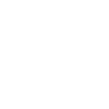
t = 0.00 s
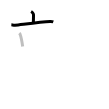
t = 2.25 s
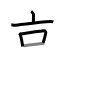
t = 4.50 s
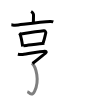
t = 6.50 s
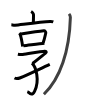
t = 8.75 s
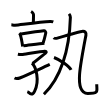
t = 11.00 s

The animated SVG that drew these frames (rendered in a browser with its animation timeline set to each time). Animation: 11 SMIL elements (animate=11); one cycle of 11.00 s.

<svg width="109px" height="109px" viewBox="0 0 px 109px" xmlns="http://www.w3.org/2000/svg" xmlns:xlink="http://www.w3.org/1999/xlink" xml:space="preserve" version="1.1"  baseProfile="full">
<path d="M31.11,11.5c0.91,0.49,2.4,2.38,2.4,3.35c0,3.59-0.12,4.4-0.12,7.88" style="fill:none;stroke:black;stroke-width:3;opacity:0">
  <animate attributeType="CSS" attributeName="opacity" from="0" to="1" begin="0s" dur="1s" repeatCount="0" fill="freeze" />
</path>
<path d="M11.37,24.87c0.85,0.06,2.8,0.41,3.63,0.33c6.7-0.69,25.57-3.24,35.13-3.72c1.41-0.07,2.13,0.03,3.17,0.42" style="fill:none;stroke:black;stroke-width:3;opacity:0">
  <animate attributeType="CSS" attributeName="opacity" from="0" to="1" begin="1s" dur="1s" repeatCount="0" fill="freeze" />
</path>
<path d="M19.3,33.2c0.28,0.26,0.57,0.48,0.7,0.8c0.98,2.57,2,7.79,2.67,12.41" style="fill:none;stroke:black;stroke-width:3;opacity:0">
  <animate attributeType="CSS" attributeName="opacity" from="0" to="1" begin="2s" dur="1s" repeatCount="0" fill="freeze" />
</path>
<path d="M21.07,34.09c6.94-1.08,19.2-2.87,22.78-3.24c1.31-0.13,2.09,1.34,1.91,2.12c-0.78,3.24-0.98,5.15-2.64,9.82" style="fill:none;stroke:black;stroke-width:3;opacity:0">
  <animate attributeType="CSS" attributeName="opacity" from="0" to="1" begin="3s" dur="1s" repeatCount="0" fill="freeze" />
</path>
<path d="M23.46,45.72c4.2-0.41,15.63-2.1,20.96-2.52" style="fill:none;stroke:black;stroke-width:3;opacity:0">
  <animate attributeType="CSS" attributeName="opacity" from="0" to="1" begin="4s" dur="1s" repeatCount="0" fill="freeze" />
</path>
<path d="M17.87,54.24c0.96,0.19,2.76,0.5,4.2,0.33c1.75-0.21,20.73-3.42,22.4-3.42c1.67,0,2.55,1.05,0.88,2.21c-1.67,1.16-6.67,5.62-12.83,10.12" style="fill:none;stroke:black;stroke-width:3;opacity:0">
  <animate attributeType="CSS" attributeName="opacity" from="0" to="1" begin="5s" dur="1s" repeatCount="0" fill="freeze" />
</path>
<path d="M31.95,63.08c4.12,3.61,7.88,17.38,2.71,27.96c-3.06,6.26-5.82,1.05-7.3,0.53" style="fill:none;stroke:black;stroke-width:3;opacity:0">
  <animate attributeType="CSS" attributeName="opacity" from="0" to="1" begin="6s" dur="1s" repeatCount="0" fill="freeze" />
</path>
<path d="M14.5,78c1.28,0.68,3.06,0.91,5.25,0c9-3.75,18.75-8.5,30-13.63" style="fill:none;stroke:black;stroke-width:3;opacity:0">
  <animate attributeType="CSS" attributeName="opacity" from="0" to="1" begin="7s" dur="1s" repeatCount="0" fill="freeze" />
</path>
<path d="M69.02,13.88c0.58,0.69,1.39,2.16,1.36,3.41C69.5,51,60.25,78.75,43.88,94.25" style="fill:none;stroke:black;stroke-width:3;opacity:0">
  <animate attributeType="CSS" attributeName="opacity" from="0" to="1" begin="8s" dur="1s" repeatCount="0" fill="freeze" />
</path>
<path d="M53.75,37.85c0.74,0.82,3.52,0.27,4.45,0c0.93-0.27,23.74-6.53,24.57-6.59c1.85-0.14,3.71,1.04,3.15,4.11c-0.83,4.52-5.48,27.69-6.33,38.88c-0.79,10.4,0.91,19.17,8.22,19.17c11.44,0,8.93-1.9,8.93-9.27" style="fill:none;stroke:black;stroke-width:3;opacity:0">
  <animate attributeType="CSS" attributeName="opacity" from="0" to="1" begin="9s" dur="1s" repeatCount="0" fill="freeze" />
</path>
<path d="M54,57.5c6.02,2.2,15.55,9.05,17.06,12.47" style="fill:none;stroke:black;stroke-width:3;opacity:0">
  <animate attributeType="CSS" attributeName="opacity" from="0" to="1" begin="10s" dur="1s" repeatCount="0" fill="freeze" />
</path>
</svg>
